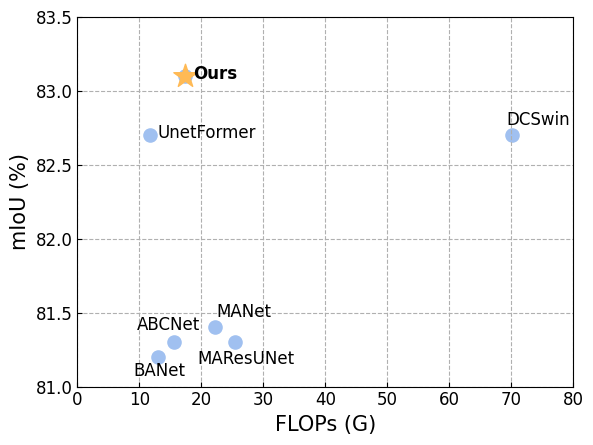

The script that saved this image: (Note: this script raises an exception after producing the figure.)
# import matplotlib.pyplot as plt
# import numpy as np
# import pandas as pd
#
# plt.rc('font', family='Times New Roman', size=12)
#
# plt.rcParams['xtick.direction'] = 'in'
# plt.rcParams['ytick.direction'] = 'in'
#
# x=[0.88496,7,3.149,0.9823,3.307,5.8407,0.83185]
# y=[81.3,81.2,81.4,82.7,81.3,82.7,83.1]
# label=['ABCNet','BANet','MANet','UnetFormer','MAResUnet','DCSwin','MyNet']
# # for i in range(len(rdata[0])):
# #     x_value.append(rdata[0][i].split(',')[0])
# #     y_value.append(rdata[0][i].split(',')[1])
#
# plt.grid(linestyle='dashed')
# for i in (1,3,5):
#     plt.annotate(label[i], (x[i]+0.1, y[i]-0.02))
#
# plt.annotate('ABCNet', (x[0]-0.3, y[0]+0.04))
# plt.annotate('MANet', (x[2]+0.1, y[2]+0.02))
# plt.annotate('MAResUNet', (x[4]+0.1, y[4]-0.08))
# plt.annotate('Ours', (x[6]+0.2, y[6]-0.02), weight='heavy')
#
# plt.scatter(x, y, c='#a0c0f0',s=80)
#
# plt.scatter(x[6], y[6], c='#ffba55', marker="*", s=310)
#
# plt.xlabel("Inference Time (s)", size=15)
# plt.ylabel("mIoU (%)", size=15)
# plt.xlim(0, 8)
# plt.ylim(81, 83.5)
#
# plt.savefig('C:/Users/<user>/Desktop/a.png', dpi=600, format="png")
# # plt.show()

import matplotlib.pyplot as plt
import numpy as np
import pandas as pd

plt.rc('font', family='Times New Roman', size=12)  # 字体字号

plt.rcParams['xtick.direction'] = 'in'
plt.rcParams['ytick.direction'] = 'in'

x=[15.63,13.06,22.2,11.68,25.42,70.15,17.39]
y=[81.3,81.2,81.4,82.7,81.3,82.7,83.1]
label=['ABCNet','BANet','MANet','UnetFormer','MAResUnet','DCSwin','Ours']
# for i in range(len(rdata[0])):
#     x_value.append(rdata[0][i].split(',')[0])
#     y_value.append(rdata[0][i].split(',')[1])

plt.grid(linestyle='dashed')

plt.annotate('UnetFormer', (x[3]+1.3, y[3]-0.02))

plt.annotate('ABCNet', (x[0]-6, y[0]+0.08))
plt.annotate('BANet', (x[1]-4, y[1]-0.13))
plt.annotate('MANet', (x[2]+0.3, y[2]+0.07))
plt.annotate('MAResUNet', (x[4]-6, y[4]-0.15))
plt.annotate('DCSwin', (x[5]-1, y[5]+0.07))

plt.annotate('Ours', (x[6]+1.3, y[6]-0.02), weight='heavy')
# plt.annotate('MyNet', (x[7]+0.2, y[7]-0.02))

plt.scatter(x, y, c='#a0c0f0',s=90)  # 点的颜色 大小

plt.scatter(x[6], y[6], c='#ffba55', marker="*", s=310)  # 点的颜色、形状、大小

plt.xlabel("FLOPs (G)", size=15)
plt.ylabel("mIoU (%)", size=15)
plt.xlim(0, 80)
plt.ylim(81, 83.5)

plt.savefig('C:/Users/<user>/Desktop/FLOPs.png', dpi=600, format="png")
# plt.show()